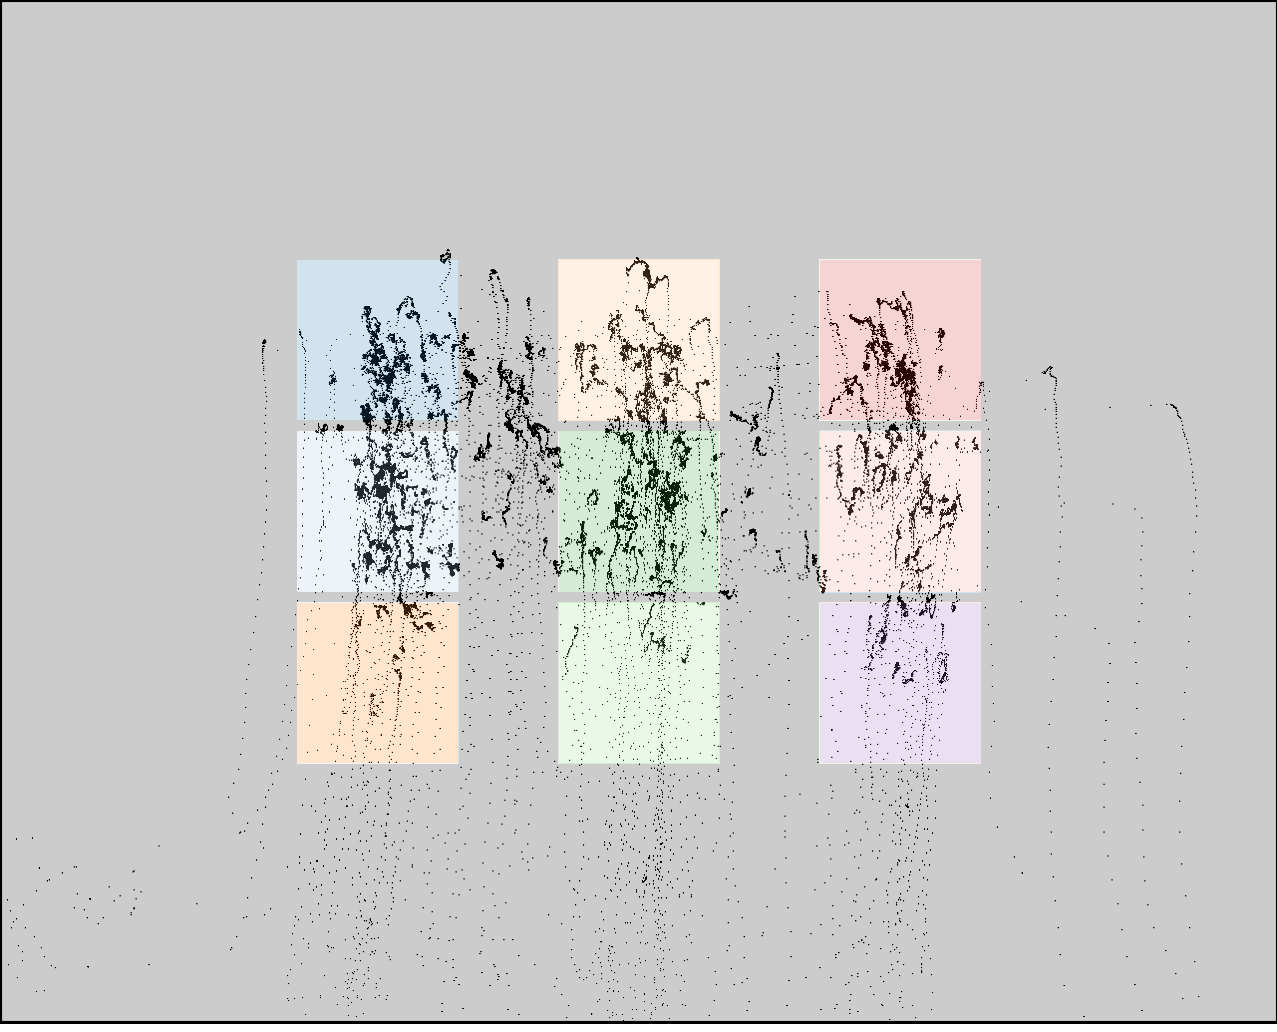

Data behind this chart, as committed beside it:
click0, click1, click2, click3, click4, click5, click6, click7, click8
405, 404, 398, 639, 638, 642, 899, 900, 901
342, 508, 671, 346, 510, 677, 348, 514, 679
